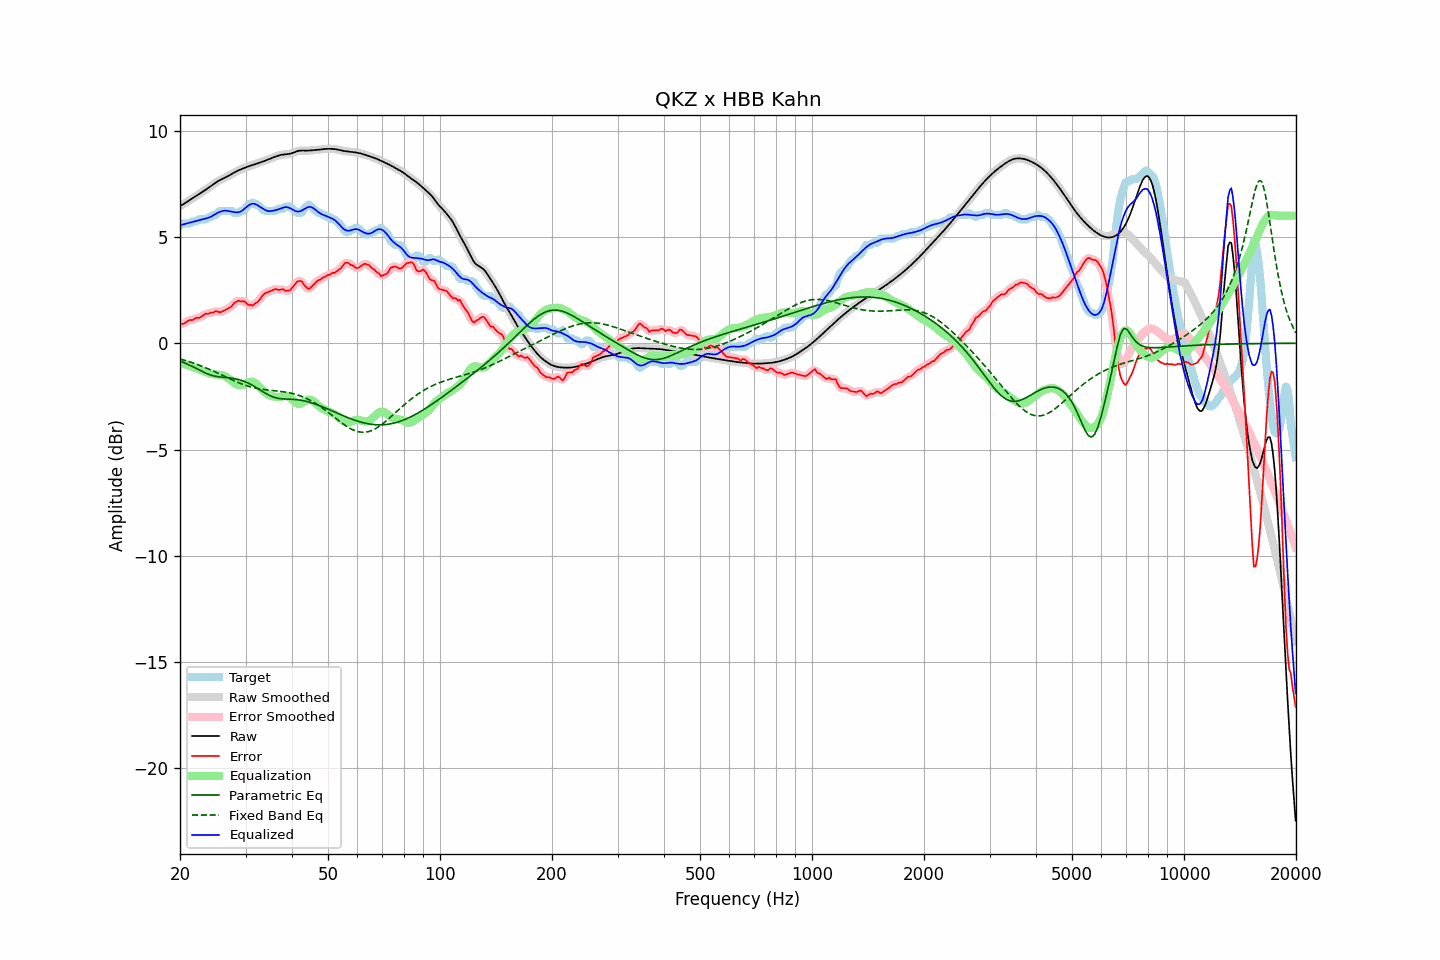

Source data for this figure (header and first rows):
frequency, raw, error, smoothed, error_smoothed, equalization, parametric_eq, fixed_band_eq, equalized_raw, equalized_smoothed, target
20.00, 6.45, 0.92, 6.45, 0.92, -0.89, -0.84, -0.74, 5.56, 5.56, 5.53
20.20, 6.49, 0.91, 6.49, 0.92, -0.92, -0.87, -0.76, 5.57, 5.57, 5.58
20.40, 6.54, 0.91, 6.54, 0.93, -0.95, -0.90, -0.78, 5.59, 5.59, 5.63
20.61, 6.58, 0.95, 6.58, 0.95, -0.98, -0.93, -0.81, 5.61, 5.61, 5.63
20.81, 6.63, 1.00, 6.63, 1.00, -1.00, -0.96, -0.83, 5.63, 5.63, 5.63
21.02, 6.68, 1.05, 6.68, 1.05, -1.03, -1.00, -0.85, 5.65, 5.65, 5.63
21.23, 6.73, 1.09, 6.73, 1.08, -1.06, -1.03, -0.87, 5.67, 5.67, 5.64
21.44, 6.78, 1.09, 6.78, 1.09, -1.09, -1.07, -0.90, 5.69, 5.69, 5.69
21.66, 6.82, 1.09, 6.82, 1.11, -1.11, -1.10, -0.92, 5.71, 5.71, 5.73
21.87, 6.87, 1.14, 6.87, 1.14, -1.14, -1.14, -0.95, 5.73, 5.73, 5.73
22.09, 6.92, 1.19, 6.92, 1.17, -1.17, -1.18, -0.98, 5.75, 5.75, 5.73
22.31, 6.97, 1.20, 6.97, 1.19, -1.20, -1.22, -1.01, 5.77, 5.77, 5.77
22.54, 7.02, 1.19, 7.02, 1.21, -1.23, -1.26, -1.03, 5.79, 5.79, 5.83
22.76, 7.07, 1.24, 7.07, 1.24, -1.26, -1.30, -1.06, 5.81, 5.81, 5.83
22.99, 7.12, 1.29, 7.12, 1.29, -1.29, -1.34, -1.09, 5.83, 5.83, 5.83
23.22, 7.17, 1.34, 7.17, 1.34, -1.32, -1.37, -1.12, 5.85, 5.85, 5.83
23.45, 7.22, 1.39, 7.22, 1.37, -1.35, -1.41, -1.15, 5.87, 5.87, 5.83
23.69, 7.27, 1.38, 7.27, 1.40, -1.39, -1.44, -1.19, 5.89, 5.89, 5.89
23.92, 7.32, 1.40, 7.32, 1.41, -1.41, -1.47, -1.22, 5.91, 5.91, 5.93
24.16, 7.38, 1.45, 7.38, 1.42, -1.44, -1.49, -1.25, 5.94, 5.94, 5.93
24.40, 7.43, 1.44, 7.43, 1.45, -1.45, -1.52, -1.28, 5.98, 5.98, 6.00
24.65, 7.49, 1.46, 7.49, 1.48, -1.46, -1.54, -1.32, 6.03, 6.03, 6.03
24.89, 7.54, 1.51, 7.54, 1.49, -1.47, -1.55, -1.35, 6.07, 6.07, 6.03
25.14, 7.59, 1.50, 7.59, 1.49, -1.47, -1.57, -1.39, 6.12, 6.12, 6.09
25.39, 7.64, 1.48, 7.64, 1.48, -1.48, -1.58, -1.42, 6.15, 6.15, 6.16
25.65, 7.68, 1.45, 7.68, 1.47, -1.49, -1.59, -1.46, 6.19, 6.19, 6.23
25.91, 7.72, 1.49, 7.72, 1.48, -1.51, -1.60, -1.50, 6.21, 6.21, 6.23
26.16, 7.75, 1.52, 7.75, 1.52, -1.52, -1.60, -1.53, 6.23, 6.23, 6.23
26.43, 7.79, 1.56, 7.79, 1.56, -1.55, -1.61, -1.57, 6.24, 6.24, 6.23
26.69, 7.83, 1.60, 7.83, 1.60, -1.59, -1.62, -1.60, 6.23, 6.23, 6.23
26.96, 7.86, 1.64, 7.87, 1.63, -1.65, -1.62, -1.64, 6.22, 6.22, 6.23
27.23, 7.91, 1.68, 7.91, 1.68, -1.71, -1.63, -1.67, 6.20, 6.20, 6.23
27.50, 7.95, 1.73, 7.95, 1.75, -1.77, -1.64, -1.71, 6.19, 6.19, 6.23
27.77, 8.00, 1.82, 8.00, 1.82, -1.83, -1.65, -1.74, 6.17, 6.17, 6.17
28.05, 8.04, 1.91, 8.04, 1.90, -1.88, -1.67, -1.78, 6.16, 6.16, 6.13
28.33, 8.08, 1.95, 8.08, 1.96, -1.93, -1.68, -1.81, 6.16, 6.16, 6.13
28.62, 8.12, 1.99, 8.12, 1.98, -1.96, -1.70, -1.84, 6.16, 6.16, 6.13
28.90, 8.15, 2.00, 8.15, 1.99, -1.98, -1.72, -1.87, 6.17, 6.17, 6.15
29.19, 8.18, 1.96, 8.18, 1.99, -1.98, -1.74, -1.90, 6.21, 6.21, 6.23
29.48, 8.21, 1.98, 8.21, 1.98, -1.96, -1.77, -1.93, 6.25, 6.26, 6.23
29.78, 8.24, 1.97, 8.24, 1.95, -1.93, -1.80, -1.96, 6.32, 6.32, 6.27
30.08, 8.27, 1.91, 8.27, 1.90, -1.89, -1.83, -1.99, 6.38, 6.38, 6.36
30.38, 8.30, 1.82, 8.30, 1.85, -1.86, -1.86, -2.01, 6.45, 6.44, 6.48
30.68, 8.33, 1.80, 8.33, 1.80, -1.83, -1.90, -2.03, 6.50, 6.50, 6.53
30.99, 8.35, 1.81, 8.35, 1.78, -1.81, -1.94, -2.06, 6.54, 6.54, 6.55
31.30, 8.38, 1.77, 8.38, 1.80, -1.82, -1.98, -2.08, 6.56, 6.56, 6.61
31.61, 8.40, 1.82, 8.40, 1.82, -1.84, -2.02, -2.09, 6.56, 6.56, 6.58
31.93, 8.42, 1.89, 8.42, 1.87, -1.88, -2.07, -2.11, 6.54, 6.54, 6.53
32.24, 8.45, 1.92, 8.45, 1.93, -1.95, -2.11, -2.13, 6.50, 6.50, 6.53
32.57, 8.48, 2.00, 8.48, 2.01, -2.02, -2.16, -2.14, 6.45, 6.45, 6.48
32.89, 8.50, 2.10, 8.50, 2.10, -2.10, -2.21, -2.15, 6.40, 6.40, 6.41
33.22, 8.53, 2.21, 8.53, 2.20, -2.18, -2.25, -2.16, 6.35, 6.35, 6.32
33.55, 8.56, 2.30, 8.56, 2.29, -2.25, -2.30, -2.18, 6.31, 6.30, 6.26
33.89, 8.58, 2.36, 8.58, 2.35, -2.32, -2.35, -2.19, 6.26, 6.26, 6.23
34.23, 8.61, 2.38, 8.61, 2.39, -2.38, -2.39, -2.19, 6.23, 6.23, 6.23
34.57, 8.64, 2.41, 8.64, 2.42, -2.43, -2.43, -2.20, 6.21, 6.21, 6.23
34.92, 8.67, 2.44, 8.67, 2.44, -2.46, -2.47, -2.21, 6.21, 6.21, 6.23
35.27, 8.71, 2.48, 8.71, 2.48, -2.49, -2.50, -2.22, 6.22, 6.22, 6.23
35.62, 8.74, 2.51, 8.74, 2.51, -2.51, -2.53, -2.23, 6.23, 6.23, 6.23
35.97, 8.77, 2.54, 8.77, 2.53, -2.52, -2.55, -2.23, 6.25, 6.25, 6.23
... 635 more rows
